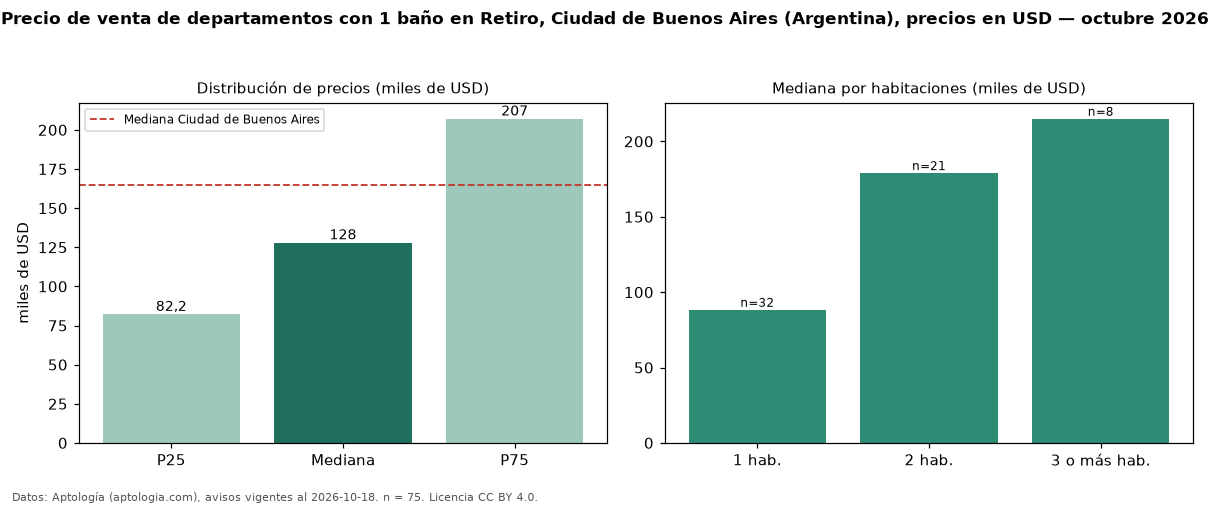

Values plotted in this chart, from the file beside it:
seccion, metrica, valor, moneda, n
filtro, ban1, con 1 baño, , 75
precio, p25, 82250, USD, 75
precio, mediana, 128000, USD, 75
precio, p75, 207093, USD, 75
precio, minimo, 54000, USD, 75
precio, maximo, 600000, USD, 75
m2, mediana_precio_m2, 2442, USD, 75
m2, area_mediana_m2, 48.0, m2, 75
banos, mediana_banos, 1.0, , 
habitaciones, 1, 88300, USD, 32
habitaciones, 2, 179000, USD, 21
habitaciones, 3+, 215000, USD, 8
ciudad, mediana_ciudad_referencia, 165000, USD, 
ciudad, mediana_m2_ciudad, 2558, USD, 
fuente, fecha_datos, 2026-10-18, , 
fuente, atribucion, https://www.aptologia.com/ar, , 
fuente, licencia, CC BY 4.0, , 
